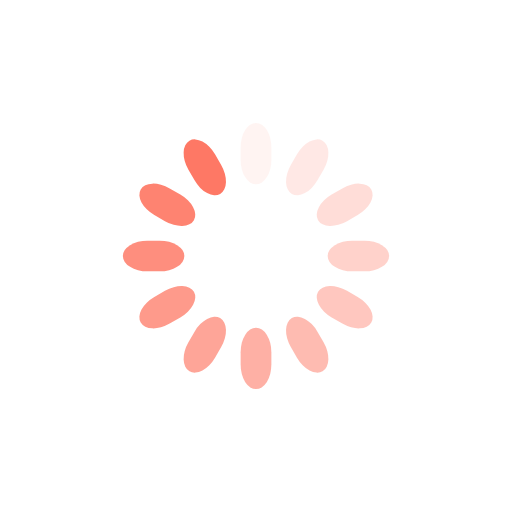
t = 0.00 s
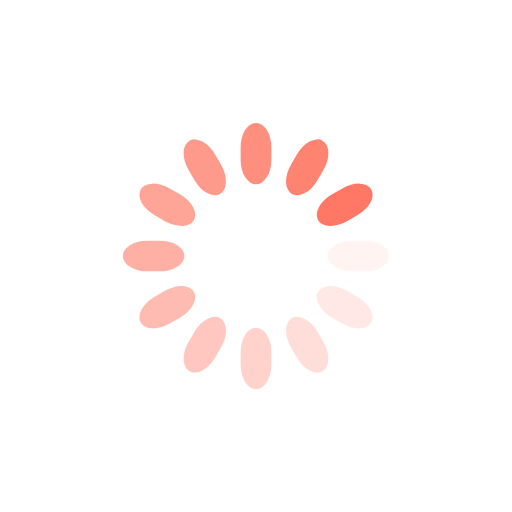
t = 0.25 s
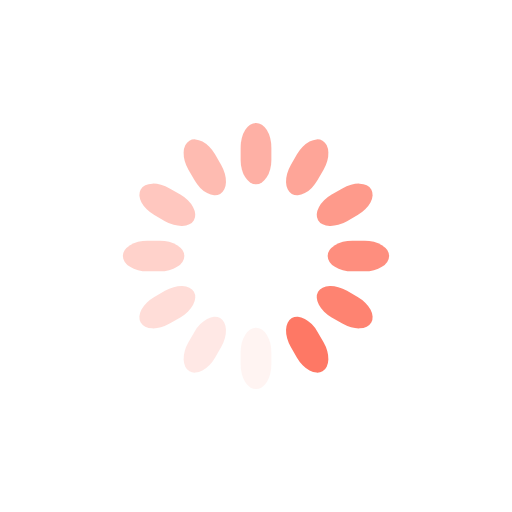
t = 0.50 s
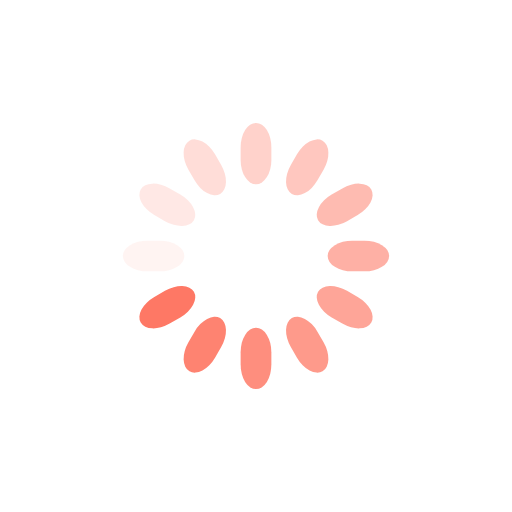
t = 0.75 s

The animated SVG that drew these frames (rendered in a browser with its animation timeline set to each time). Animation: 12 SMIL elements (animate=12); one cycle of 1.00 s, repeats indefinitely.

<svg class="lds-spinner" width="200px"  height="200px"  xmlns="http://www.w3.org/2000/svg" xmlns:xlink="http://www.w3.org/1999/xlink" viewBox="0 0 100 100" preserveAspectRatio="xMidYMid" style="background: none;"><g transform="rotate(0 50 50)">
  <rect x="47" y="24" rx="9.4" ry="4.8" width="6" height="12" fill="#fe7865">
    <animate attributeName="opacity" values="1;0" keyTimes="0;1" dur="1s" begin="-0.9166666666666666s" repeatCount="indefinite"></animate>
  </rect>
</g><g transform="rotate(30 50 50)">
  <rect x="47" y="24" rx="9.4" ry="4.8" width="6" height="12" fill="#fe7865">
    <animate attributeName="opacity" values="1;0" keyTimes="0;1" dur="1s" begin="-0.8333333333333334s" repeatCount="indefinite"></animate>
  </rect>
</g><g transform="rotate(60 50 50)">
  <rect x="47" y="24" rx="9.4" ry="4.8" width="6" height="12" fill="#fe7865">
    <animate attributeName="opacity" values="1;0" keyTimes="0;1" dur="1s" begin="-0.75s" repeatCount="indefinite"></animate>
  </rect>
</g><g transform="rotate(90 50 50)">
  <rect x="47" y="24" rx="9.4" ry="4.8" width="6" height="12" fill="#fe7865">
    <animate attributeName="opacity" values="1;0" keyTimes="0;1" dur="1s" begin="-0.6666666666666666s" repeatCount="indefinite"></animate>
  </rect>
</g><g transform="rotate(120 50 50)">
  <rect x="47" y="24" rx="9.4" ry="4.8" width="6" height="12" fill="#fe7865">
    <animate attributeName="opacity" values="1;0" keyTimes="0;1" dur="1s" begin="-0.5833333333333334s" repeatCount="indefinite"></animate>
  </rect>
</g><g transform="rotate(150 50 50)">
  <rect x="47" y="24" rx="9.4" ry="4.8" width="6" height="12" fill="#fe7865">
    <animate attributeName="opacity" values="1;0" keyTimes="0;1" dur="1s" begin="-0.5s" repeatCount="indefinite"></animate>
  </rect>
</g><g transform="rotate(180 50 50)">
  <rect x="47" y="24" rx="9.4" ry="4.8" width="6" height="12" fill="#fe7865">
    <animate attributeName="opacity" values="1;0" keyTimes="0;1" dur="1s" begin="-0.4166666666666667s" repeatCount="indefinite"></animate>
  </rect>
</g><g transform="rotate(210 50 50)">
  <rect x="47" y="24" rx="9.4" ry="4.8" width="6" height="12" fill="#fe7865">
    <animate attributeName="opacity" values="1;0" keyTimes="0;1" dur="1s" begin="-0.3333333333333333s" repeatCount="indefinite"></animate>
  </rect>
</g><g transform="rotate(240 50 50)">
  <rect x="47" y="24" rx="9.4" ry="4.8" width="6" height="12" fill="#fe7865">
    <animate attributeName="opacity" values="1;0" keyTimes="0;1" dur="1s" begin="-0.25s" repeatCount="indefinite"></animate>
  </rect>
</g><g transform="rotate(270 50 50)">
  <rect x="47" y="24" rx="9.4" ry="4.8" width="6" height="12" fill="#fe7865">
    <animate attributeName="opacity" values="1;0" keyTimes="0;1" dur="1s" begin="-0.16666666666666666s" repeatCount="indefinite"></animate>
  </rect>
</g><g transform="rotate(300 50 50)">
  <rect x="47" y="24" rx="9.4" ry="4.8" width="6" height="12" fill="#fe7865">
    <animate attributeName="opacity" values="1;0" keyTimes="0;1" dur="1s" begin="-0.08333333333333333s" repeatCount="indefinite"></animate>
  </rect>
</g><g transform="rotate(330 50 50)">
  <rect x="47" y="24" rx="9.4" ry="4.8" width="6" height="12" fill="#fe7865">
    <animate attributeName="opacity" values="1;0" keyTimes="0;1" dur="1s" begin="0s" repeatCount="indefinite"></animate>
  </rect>
</g></svg>
